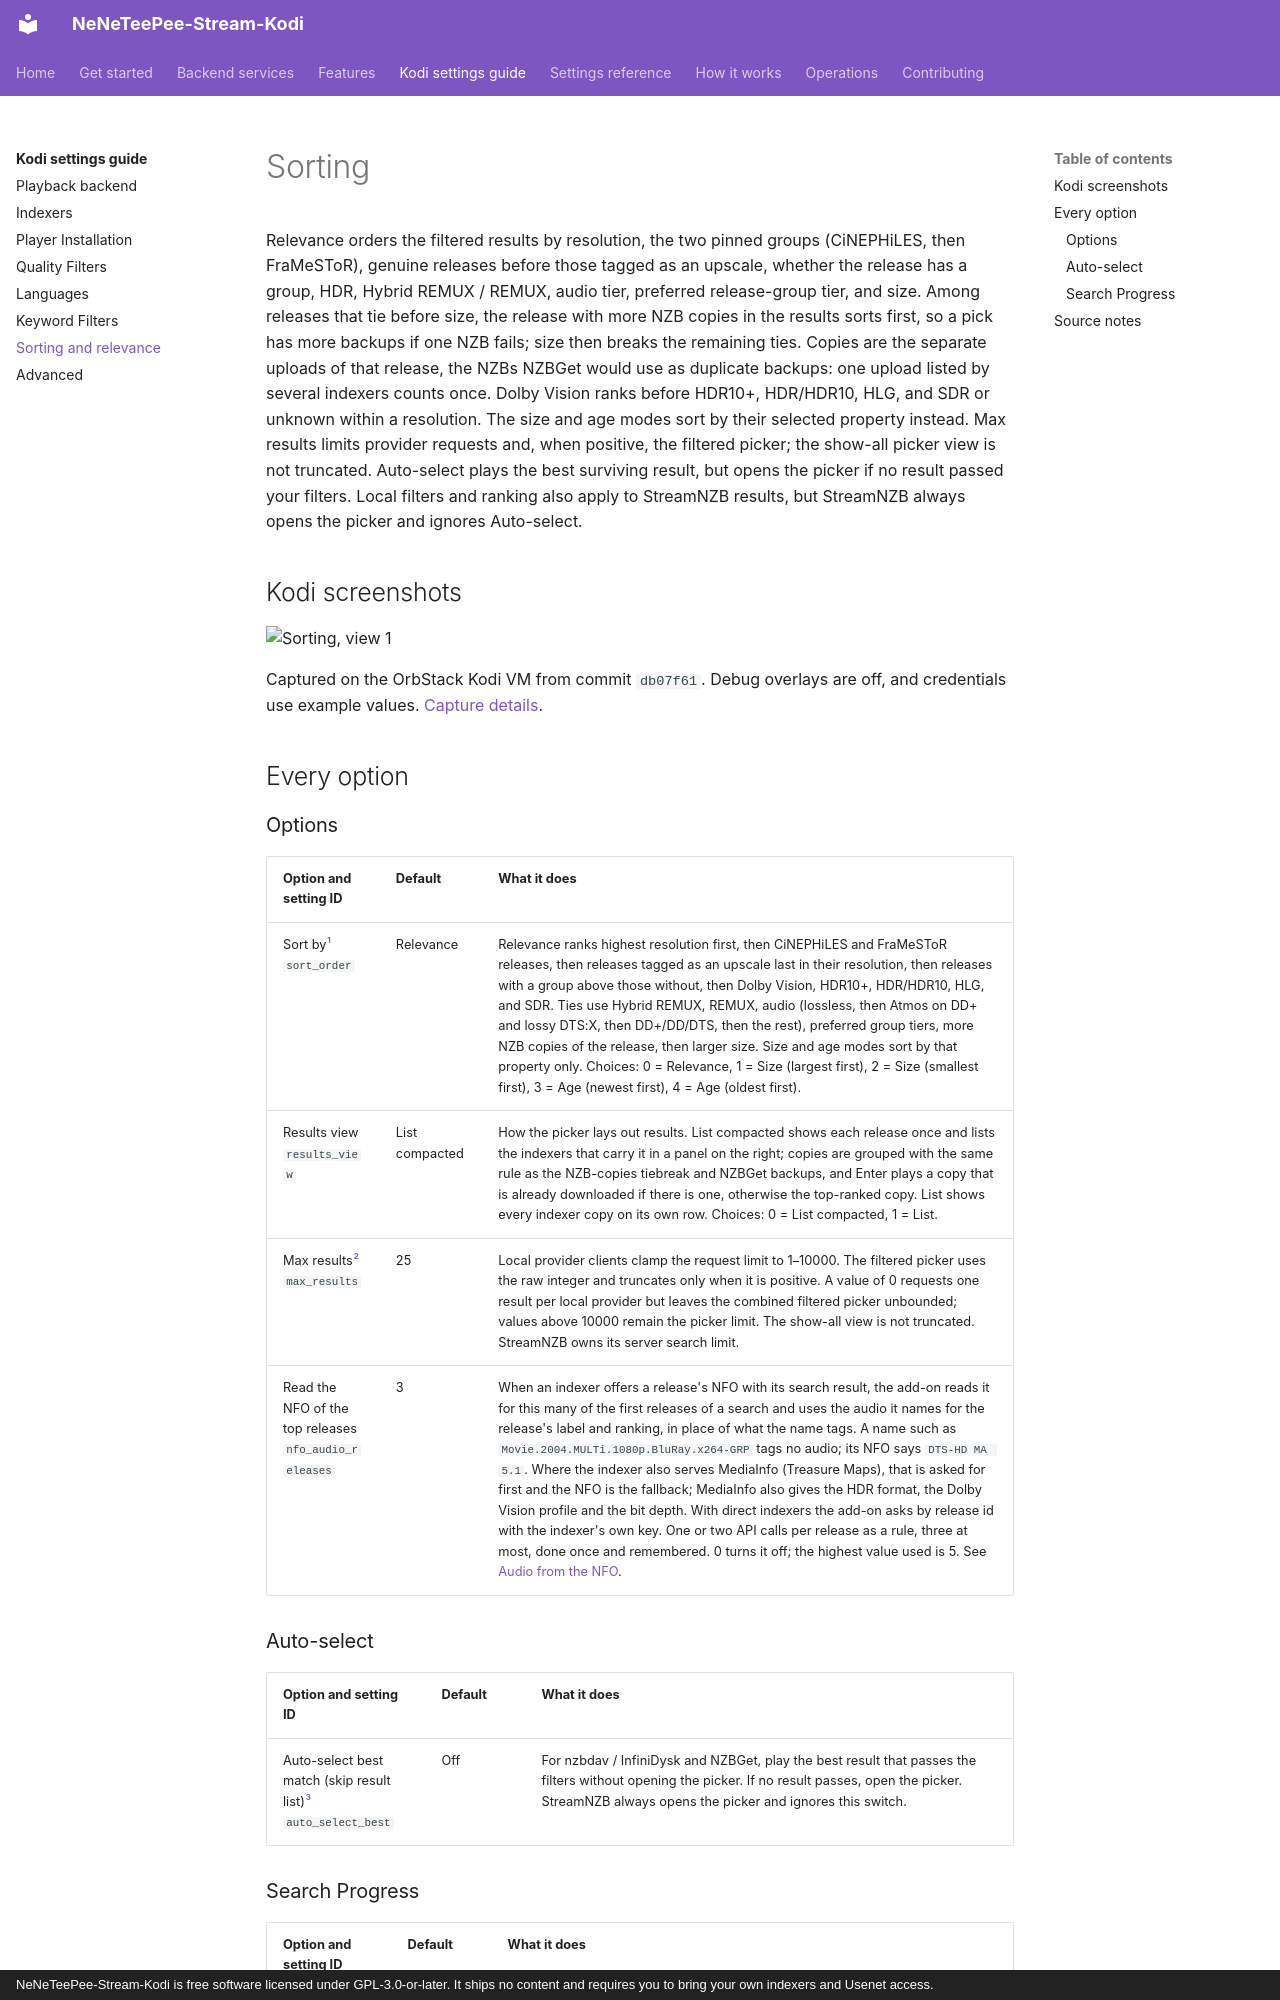

repository: Appz4Fun/NeNeTeePee-Stream-Kodi · page: settings/sorting/index.html · generator: mkdocs · copyright: NeNeTeePee-Stream-Kodi is free software licensed under GPL-3.0-or-later. It ships no content and requires you to bring your own indexers and Usenet access.

# Sorting

Relevance orders the filtered results by resolution, the two pinned groups (CiNEPHiLES, then FraMeSToR), genuine releases before those tagged as an upscale, whether the release has a group, HDR, Hybrid REMUX / REMUX, audio tier, preferred release-group tier, and size. Among releases that tie before size, the release with more NZB copies in the results sorts first, so a pick has more backups if one NZB fails; size then breaks the remaining ties. Copies are the separate uploads of that release, the NZBs NZBGet would use as duplicate backups: one upload listed by several indexers counts once. Dolby Vision ranks before HDR10+, HDR/HDR10, HLG, and SDR or unknown within a resolution. The size and age modes sort by their selected property instead. Max results limits provider requests and, when positive, the filtered picker; the show-all picker view is not truncated. Auto-select plays the best surviving result, but opens the picker if no result passed your filters. Local filters and ranking also apply to StreamNZB results, but StreamNZB always opens the picker and ignores Auto-select.

## Kodi screenshots

![Sorting, view 1](../images/kodi/sorting-01.png)

Captured on the OrbStack Kodi VM from commit `db07f61`. Debug overlays are off, and credentials use example values. [Capture details](index.md#capture-details).

## Every option

### Options

| Option and setting ID | Default | What it does |
| --- | --- | --- |
| Sort by[^source-sort_order]<br>`sort_order` | Relevance | Relevance ranks highest resolution first, then CiNEPHiLES and FraMeSToR releases, then releases tagged as an upscale last in their resolution, then releases with a group above those without, then Dolby Vision, HDR10+, HDR/HDR10, HLG, and SDR. Ties use Hybrid REMUX, REMUX, audio (lossless, then Atmos on DD+ and lossy DTS:X, then DD+/DD/DTS, then the rest), preferred group tiers, more NZB copies of the release, then larger size. Size and age modes sort by that property only. Choices: 0 = Relevance, 1 = Size (largest first), 2 = Size (smallest first), 3 = Age (newest first), 4 = Age (oldest first). |
| Results view<br>`results_view` | List compacted | How the picker lays out results. List compacted shows each release once and lists the indexers that carry it in a panel on the right; copies are grouped with the same rule as the NZB-copies tiebreak and NZBGet backups, and Enter plays a copy that is already downloaded if there is one, otherwise the top-ranked copy. List shows every indexer copy on its own row. Choices: 0 = List compacted, 1 = List. |
| Max results[^source-max_results]<br>`max_results` | 25 | Local provider clients clamp the request limit to 1–10000. The filtered picker uses the raw integer and truncates only when it is positive. A value of 0 requests one result per local provider but leaves the combined filtered picker unbounded; values above 10000 remain the picker limit. The show-all view is not truncated. StreamNZB owns its server search limit. |
| Read the NFO of the top releases<br>`nfo_audio_releases` | 3 | When an indexer offers a release's NFO with its search result, the add-on reads it for this many of the first releases of a search and uses the audio it names for the release's label and ranking, in place of what the name tags. A name such as `Movie.2004.MULTi.1080p.BluRay.x264-GRP` tags no audio; its NFO says `DTS-HD MA 5.1`. Where the indexer also serves MediaInfo (Treasure Maps), that is asked for first and the NFO is the fallback; MediaInfo also gives the HDR format, the Dolby Vision profile and the bit depth. With direct indexers the add-on asks by release id with the indexer's own key. One or two API calls per release as a rule, three at most, done once and remembered. 0 turns it off; the highest value used is 5. See [Audio from the NFO](../features/quality-filtering.md#audio-from-the-nfo). |

### Auto-select

| Option and setting ID | Default | What it does |
| --- | --- | --- |
| Auto-select best match (skip result list)[^source-auto_select_best]<br>`auto_select_best` | Off | For nzbdav / InfiniDysk and NZBGet, play the best result that passes the filters without opening the picker. If no result passes, open the picker. StreamNZB always opens the picker and ignores this switch. |

### Search Progress

| Option and setting ID | Default | What it does |
| --- | --- | --- |
| Show search progress window<br>`search_progress_window` | On | After you press play, show a window that follows the search step by step: the title and IDs, the search, how each indexer answered, the NFO and MediaInfo reads, and the list being prepared, with the log file's location and a Cancel button. Off shows only Kodi's small indicator in the corner, naming the stage in hand. See [Search progress window](../features/search-progress.md). |
